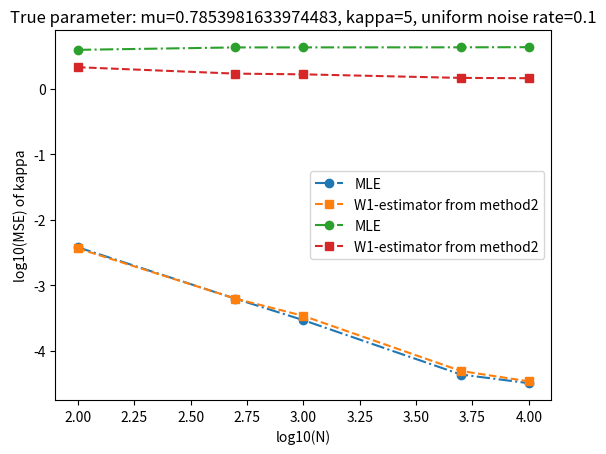

Source code (Python):
import matplotlib.pyplot as plt
import numpy as np


def main():
    true_mu = np.pi / 4
    true_kappa = 5
    uniform_noise_rate = 0.1
    N = [100, 500, 1000, 5000, 10000]
    MLE_mu_mse = [
        0.0037989348198864833,
        0.0006217868189157759,
        0.00029267969858946775,
        4.3209706544888316e-05,
        3.1853551339420144e-05,
    ]
    MLE_kappa_mse = [
        3.950711988608315,
        4.302883565244785,
        4.3079444477615665,
        4.318073881936693,
        4.340892434976493,
    ]
    method2_mu_mse = [
        0.0036554241738793584,
        0.000624615303163098,
        0.00033993615015391403,
        4.894098128606923e-05,
        3.396367380084385e-05,
    ]
    method2_kappa_mse = [
        2.144587167506339,
        1.711060408607712,
        1.669362856158109,
        1.4718892822243126,
        1.4563315588904653,
    ]
    plt.plot(
        np.log10(N), np.log10(MLE_mu_mse), label="MLE", marker="o", linestyle="dashdot"
    )
    plt.plot(
        np.log10(N),
        np.log10(method2_mu_mse),
        label="W1-estimator from method2",
        marker="s",
        linestyle="dashed",
    )
    plt.xlabel("log10(N)")
    plt.ylabel("log10(MSE) of mu")
    plt.legend()
    plt.title(
        f"True parameter: mu={true_mu}, kappa={true_kappa}, uniform noise rate={uniform_noise_rate}"
    )
    plt.show()

    plt.plot(
        np.log10(N),
        np.log10(MLE_kappa_mse),
        label="MLE",
        marker="o",
        linestyle="dashdot",
    )
    plt.plot(
        np.log10(N),
        np.log10(method2_kappa_mse),
        label="W1-estimator from method2",
        marker="s",
        linestyle="dashed",
    )
    plt.xlabel("log10(N)")
    plt.ylabel("log10(MSE) of kappa")
    plt.legend()
    plt.title(
        f"True parameter: mu={true_mu}, kappa={true_kappa}, uniform noise rate={uniform_noise_rate}"
    )
    plt.show()


if __name__ == "__main__":
    main()
